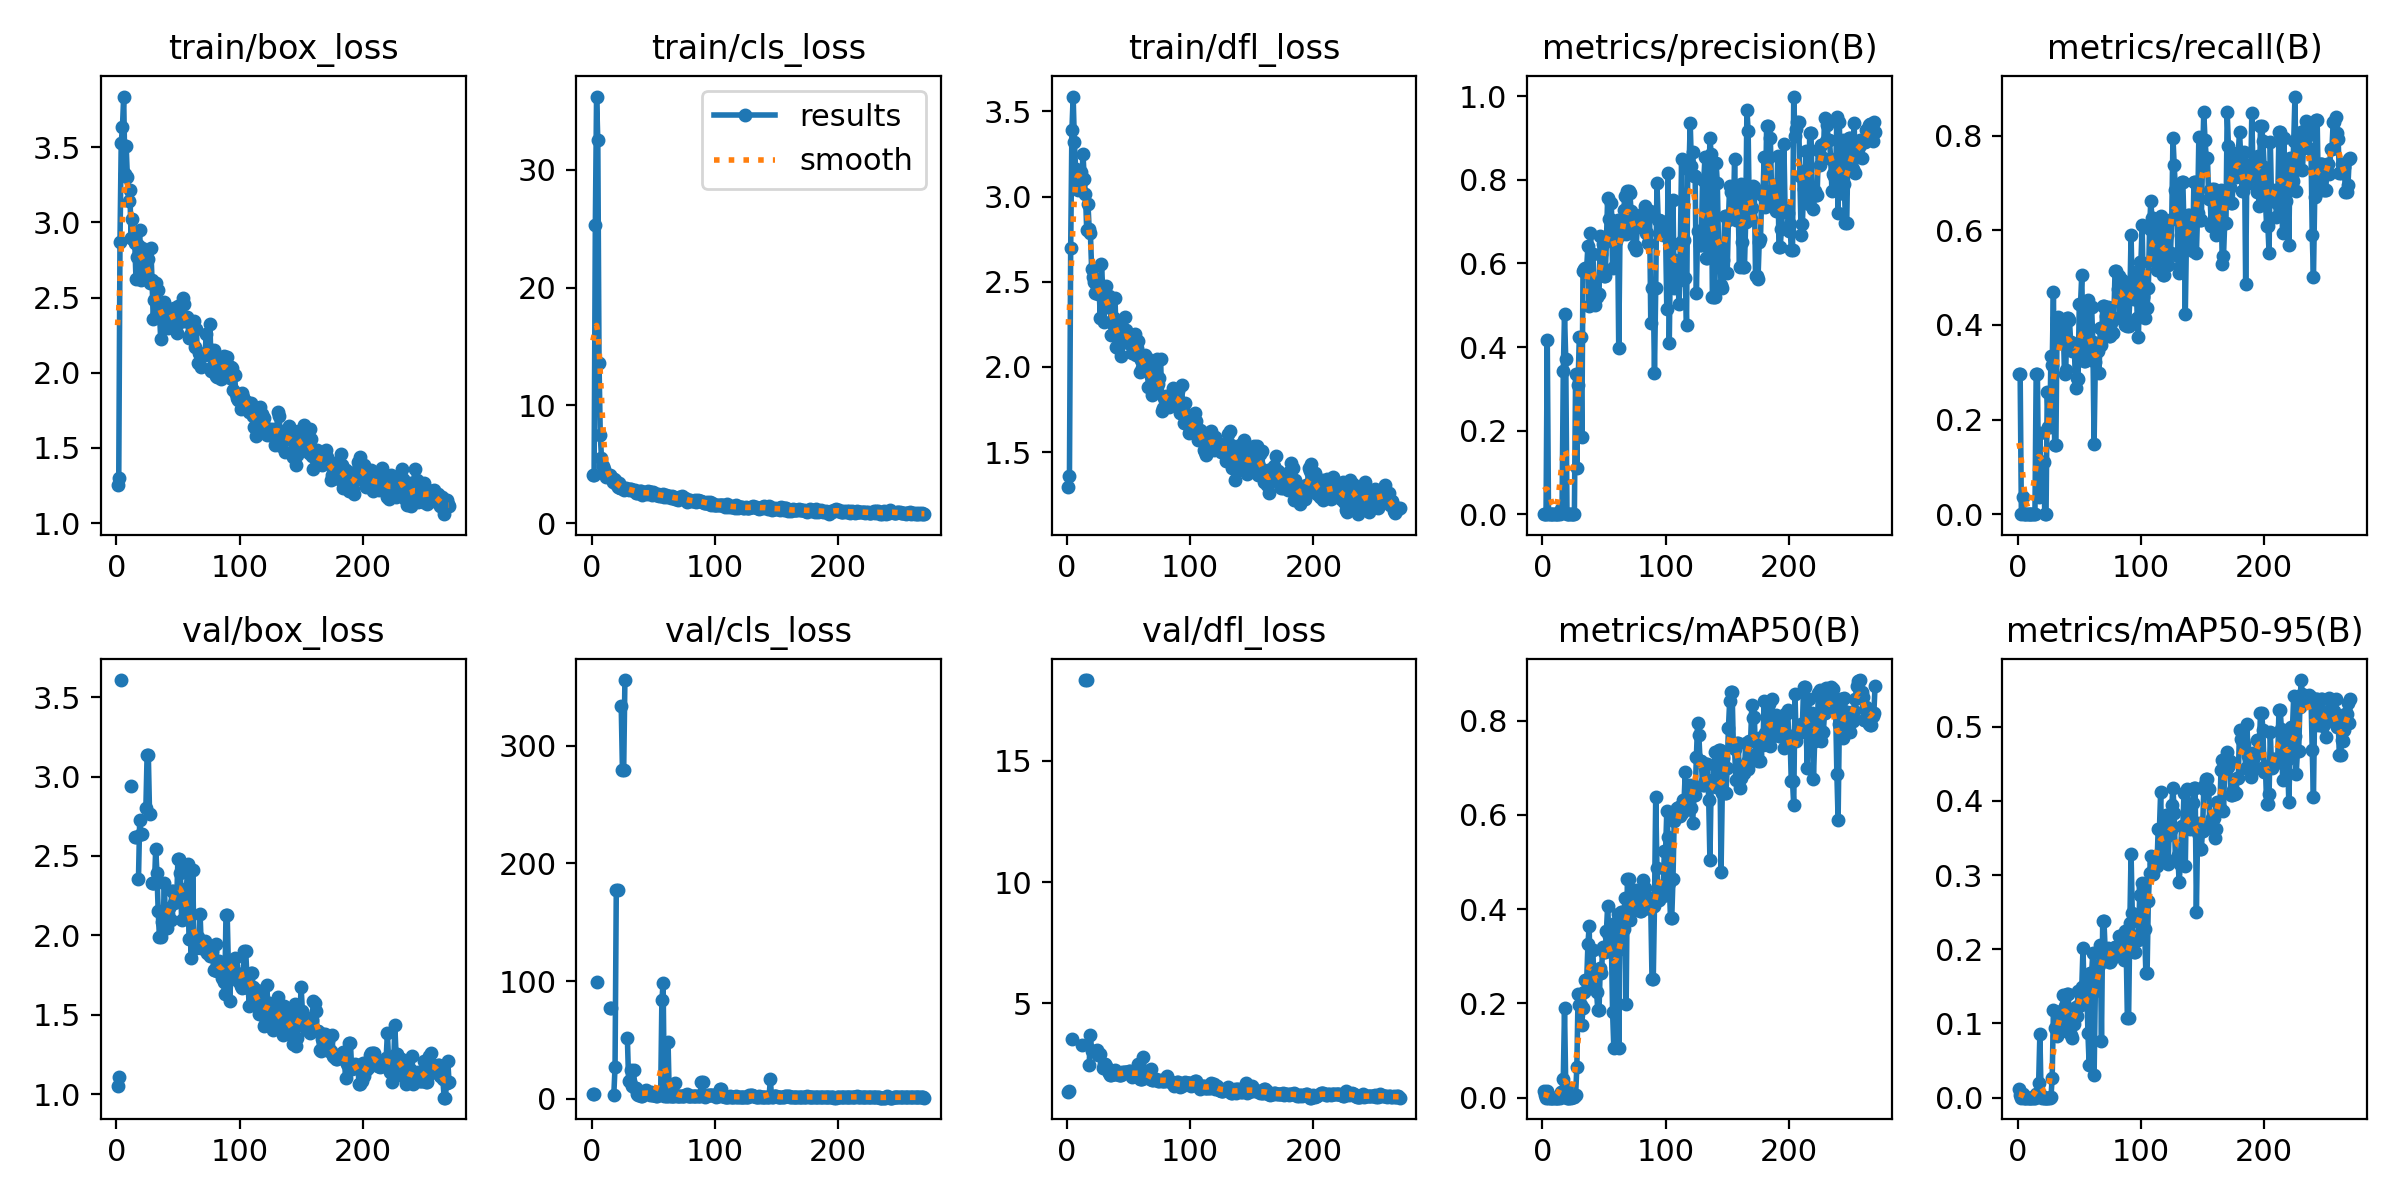

The data file committed next to this chart (first rows):
epoch, time, train/box_loss, train/cls_loss, train/dfl_loss, metrics/precision(B), metrics/recall(B), metrics/mAP50(B), metrics/mAP50-95(B), val/box_loss, val/cls_loss, val/dfl_loss, lr/pg0, lr/pg1, lr/pg2
1, 7.005, 1.256, 4.117, 1.293, 0.0012, 0.2963, 0.01406, 0.01231, 1.054, 3.704, 1.325, 0.000467, 0.000467, 0.000467
2, 9.651, 1.3, 4.114, 1.359, 0.00122, 0.2963, 0.00588, 0.00425, 1.108, 3.855, 1.373, 0.0009415, 0.0009415, 0.0009415
3, 12.35, 2.869, 25.29, 2.698, 0, 0, 0, 0, nan, nan, nan, 0.001414, 0.001414, 0.001414
4, 15.84, 3.528, 36.22, 3.391, 0.4167, 0.03704, 0.01479, 0.00547, 3.608, 99.36, 3.543, 0.001421, 0.001421, 0.001421
5, 19.61, 3.632, 32.49, 3.587, 0, 0, 0, 0, nan, nan, nan, 0.001418, 0.001418, 0.001418
6, 23.17, 3.837, 13.59, 3.321, 0, 0, 0, 0, nan, nan, nan, 0.001415, 0.001415, 0.001415
7, 26.07, 3.32, 7.49, 3.164, 0, 0, 0, 0, nan, nan, nan, 0.001412, 0.001412, 0.001412
8, 28.93, 3.511, 5.546, 3.08, 0, 0, 0, 0, nan, nan, nan, 0.001409, 0.001409, 0.001409
9, 31.87, 3.3, 4.881, 3.037, 0, 0, 0, 0, nan, nan, nan, 0.001406, 0.001406, 0.001406
10, 34.73, 3.14, 4.646, 3.091, 0, 0, 0, 0, nan, nan, nan, 0.001404, 0.001404, 0.001404
11, 37.67, 3.212, 4.161, 3.147, 0, 0, 0, 0, nan, nan, nan, 0.001401, 0.001401, 0.001401
12, 40.56, 2.895, 3.895, 3.1, 0, 0, 0, 0, 2.939, nan, 3.281, 0.001398, 0.001398, 0.001398
13, 43.5, 3.023, 4.022, 3.251, 0, 0, 0, 0, nan, nan, nan, 0.001395, 0.001395, 0.001395
14, 46.36, 2.882, 4.044, 3.102, 0, 0, 0, 0, nan, nan, nan, 0.001392, 0.001392, 0.001392
15, 49.21, 2.86, 4.055, 3.015, 0.01223, 0.2963, 0.01278, 0.00483, 2.62, 76.81, 18.34, 0.001389, 0.001389, 0.001389
16, 52.1, 2.621, 3.892, 2.805, 0.01223, 0.2963, 0.01278, 0.00483, 2.62, 76.81, 18.34, 0.001387, 0.001387, 0.001387
17, 54.93, 2.767, 3.544, 2.959, 0.3423, 0.03704, 0.03901, 0.0195, nan, nan, nan, 0.001384, 0.001384, 0.001384
18, 57.97, 2.848, 3.754, 2.811, 0.4784, 0.1721, 0.1895, 0.08549, 2.354, 3.565, 2.477, 0.001381, 0.001381, 0.001381
19, 60.94, 2.952, 3.672, 2.785, 0.3704, 0.07407, 0.02357, 0.00387, 2.729, 27.27, 3.702, 0.001378, 0.001378, 0.001378
20, 63.94, 2.619, 3.296, 2.577, 0.00038, 0.1111, 0.00026, 0.0001, 2.637, 177.7, 3.055, 0.001375, 0.001375, 0.001375
21, 66.77, 2.827, 3.085, 2.53, 0.00038, 0.1111, 0.00026, 0.0001, 2.637, 177.7, 3.055, 0.001372, 0.001372, 0.001372
22, 69.75, 2.745, 3.425, 2.5, 0, 0, 0, 0, nan, nan, nan, 0.00137, 0.00137, 0.00137
23, 72.59, 2.682, 2.977, 2.432, 0, 0, 0, 0, nan, nan, nan, 0.001367, 0.001367, 0.001367
24, 75.72, 2.779, 2.997, 2.467, 0.0009, 0.2593, 0.00086, 0.00021, 2.8, 334.1, 3.077, 0.001364, 0.001364, 0.001364
25, 78.71, 2.637, 3.119, 2.427, 0.00129, 0.1852, 0.00129, 0.00016, 3.135, 279.1, 2.872, 0.001361, 0.001361, 0.001361
26, 81.51, 2.758, 2.863, 2.475, 0.00129, 0.1852, 0.00129, 0.00016, 3.135, 279.1, 2.872, 0.001358, 0.001358, 0.001358
27, 84.44, 2.596, 2.922, 2.288, 0.3357, 0.3333, 0.00504, 0.00093, 2.765, 355.9, 2.923, 0.001355, 0.001355, 0.001355
28, 87.31, 2.829, 2.977, 2.605, 0.1095, 0.3159, 0.06581, 0.02711, nan, nan, nan, 0.001353, 0.001353, 0.001353
29, 90.29, 2.616, 2.938, 2.455, 0.3089, 0.4706, 0.2193, 0.1182, 2.327, 51.33, 2.349, 0.00135, 0.00135, 0.00135
30, 93.26, 2.356, 2.859, 2.264, 0.4243, 0.146, 0.1976, 0.09405, 2.331, 15.51, 2.481, 0.001347, 0.001347, 0.001347
31, 96.22, 2.486, 2.902, 2.41, 0.4243, 0.146, 0.1976, 0.09405, 2.331, 15.51, 2.481, 0.001344, 0.001344, 0.001344
32, 99.14, 2.599, 2.921, 2.474, 0.1838, 0.4139, 0.1552, 0.08259, 2.546, 24.74, 2.401, 0.001341, 0.001341, 0.001341
33, 102, 2.473, 2.812, 2.353, 0.5814, 0.4161, 0.1897, 0.1028, 2.392, 10.49, 2.202, 0.001338, 0.001338, 0.001338
34, 104.9, 2.551, 2.768, 2.417, 0.5877, 0.3617, 0.2237, 0.1097, 2.153, 24.18, 2.122, 0.001336, 0.001336, 0.001336
35, 107.7, 2.419, 2.847, 2.403, 0.5898, 0.3987, 0.2493, 0.1167, 1.988, 8.799, 2.028, 0.001333, 0.001333, 0.001333
36, 110.7, 2.228, 2.567, 2.19, 0.5898, 0.3987, 0.2493, 0.1167, 1.988, 8.799, 2.028, 0.00133, 0.00133, 0.00133
37, 113.5, 2.393, 2.59, 2.253, 0.6428, 0.3965, 0.3262, 0.138, 2.082, 3.718, 2.079, 0.001327, 0.001327, 0.001327
38, 116.5, 2.348, 2.631, 2.285, 0.4977, 0.2956, 0.3637, 0.124, 2.078, 2.982, 2.1, 0.001324, 0.001324, 0.001324
39, 119.5, 2.471, 2.755, 2.402, 0.6721, 0.305, 0.2322, 0.0905, 2.331, 4.246, 2.257, 0.001321, 0.001321, 0.001321
40, 122.4, 2.332, 2.699, 2.115, 0.622, 0.4154, 0.3133, 0.1403, 2.049, 2.398, 2.104, 0.001319, 0.001319, 0.001319
41, 125.4, 2.307, 2.391, 2.11, 0.622, 0.4154, 0.3133, 0.1403, 2.049, 2.398, 2.104, 0.001316, 0.001316, 0.001316
42, 128.4, 2.297, 2.568, 2.13, 0.5497, 0.4102, 0.2357, 0.101, 2.135, 3.837, 2.027, 0.001313, 0.001313, 0.001313
43, 131.3, 2.425, 2.636, 2.256, 0.5016, 0.3638, 0.2566, 0.08438, 2.171, 6.53, 2.039, 0.00131, 0.00131, 0.00131
44, 134.2, 2.307, 2.564, 2.066, 0.5202, 0.3442, 0.2247, 0.08027, 2.099, 7.678, 2.051, 0.001307, 0.001307, 0.001307
45, 137, 2.383, 2.52, 2.148, 0.5279, 0.3513, 0.1863, 0.09917, 2.281, 5.227, 2.16, 0.001305, 0.001305, 0.001305
46, 140, 2.421, 2.699, 2.164, 0.5279, 0.3513, 0.1863, 0.09917, 2.281, 5.227, 2.16, 0.001302, 0.001302, 0.001302
47, 143.2, 2.431, 2.653, 2.291, 0.6653, 0.2658, 0.2757, 0.1218, 2.203, 2.975, 2.152, 0.001299, 0.001299, 0.001299
48, 146.7, 2.377, 2.635, 2.218, 0.6215, 0.2872, 0.2655, 0.1097, 2.269, 5.583, 2.168, 0.001296, 0.001296, 0.001296
49, 150.2, 2.264, 2.36, 2.155, 0.6459, 0.2854, 0.3199, 0.1433, 2.214, 2.861, 2.146, 0.001293, 0.001293, 0.001293
50, 153.6, 2.443, 2.622, 2.192, 0.5697, 0.4452, 0.309, 0.1245, 2.479, 3.557, 2.223, 0.00129, 0.00129, 0.00129
51, 157.1, 2.428, 2.547, 2.137, 0.5697, 0.4452, 0.309, 0.1245, 2.479, 3.557, 2.223, 0.001288, 0.001288, 0.001288
52, 160.9, 2.335, 2.411, 2.163, 0.6529, 0.506, 0.3538, 0.149, 2.392, 2.281, 2.091, 0.001285, 0.001285, 0.001285
53, 164.4, 2.37, 2.4, 2.081, 0.7569, 0.3442, 0.4072, 0.2016, 2.095, 2.056, 1.972, 0.001282, 0.001282, 0.001282
54, 168.2, 2.494, 2.521, 2.182, 0.7062, 0.3246, 0.3437, 0.1324, 2.226, 4.704, 2.124, 0.001279, 0.001279, 0.001279
55, 171.7, 2.454, 2.301, 2.192, 0.7062, 0.3246, 0.3437, 0.1324, 2.226, 4.704, 2.124, 0.001276, 0.001276, 0.001276
56, 175.1, 2.346, 2.353, 2.07, 0.7437, 0.3647, 0.3332, 0.156, 2.111, 3.776, 1.993, 0.001273, 0.001273, 0.001273
57, 178.8, 2.373, 2.361, 2.113, 0.5884, 0.4532, 0.182, 0.08654, 2.3, 83.71, 2.216, 0.001271, 0.001271, 0.001271
58, 182.3, 2.344, 2.508, 2.152, 0.5914, 0.3377, 0.1062, 0.0444, 2.451, 98.52, 2.513, 0.001268, 0.001268, 0.001268
59, 185.7, 2.232, 2.26, 1.972, 0.6538, 0.4379, 0.3698, 0.1685, 1.977, 1.987, 1.878, 0.001265, 0.001265, 0.001265
60, 189.2, 2.249, 2.392, 2.038, 0.6538, 0.4379, 0.3698, 0.1685, 1.977, 1.987, 1.878, 0.001262, 0.001262, 0.001262
... 210 more rows
